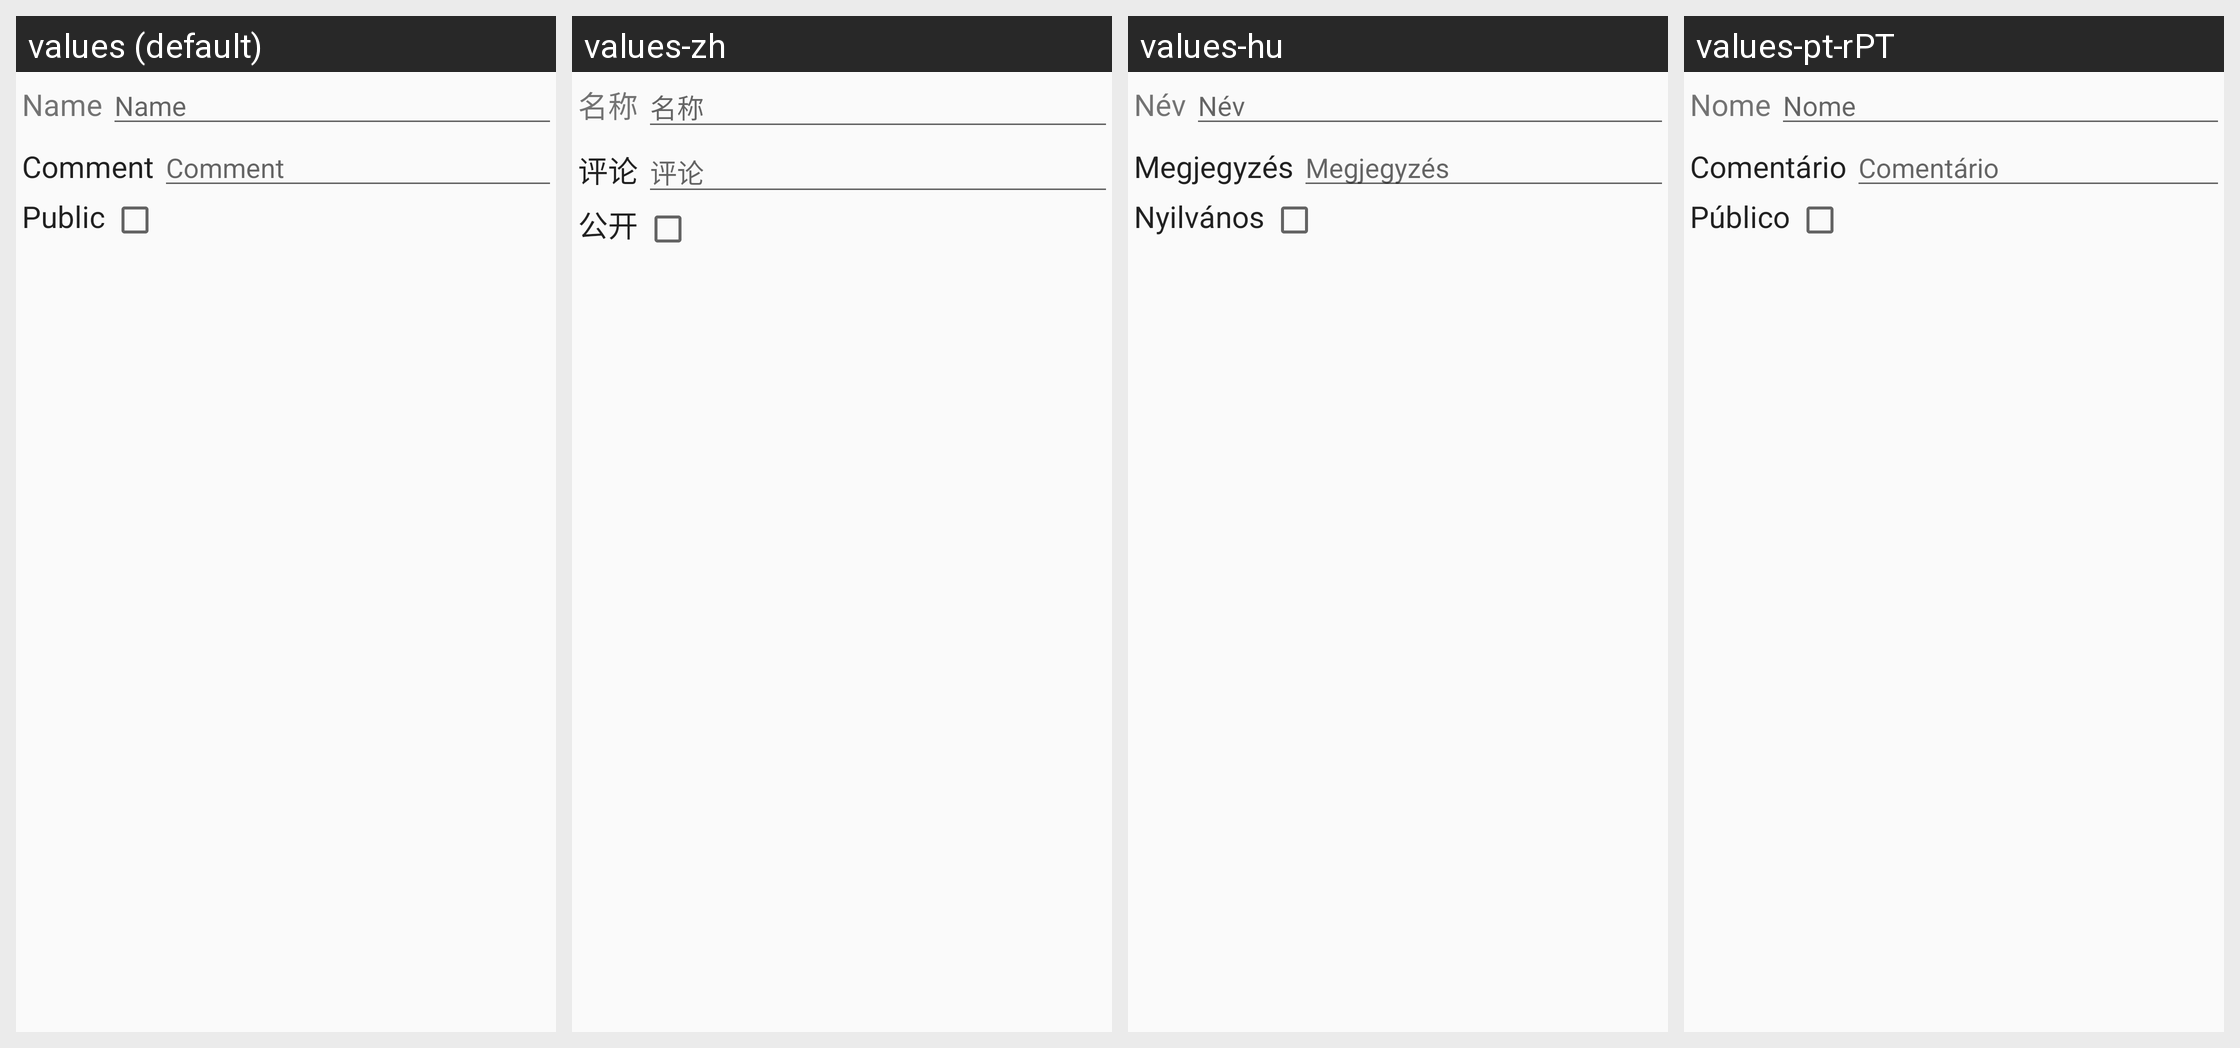

Translations of the strings shown on this Android screen, per locale in the grid:
Android screen res/layout/update_playlist.xml rendered under 4 locales, left to right: values (default), values-zh, values-hu, values-pt-rPT. Device: Nexus 5 (rendered at 1080×1920; each locale shown at half size, 540×960, under a caption strip naming it); theme Theme.DSub.Light.
Other locales in the repository, not shown: values-de, values-es, values-fr, values-nl, values-ru, values-sv.
Strings drawn on this screen, with the default value and each locale's value (text and hints the layout hard-codes, and strings that could not be matched under every locale, appear in the picture but are not listed):

common.name
  values: Name
  values-zh: 名称
  values-hu: Név
  values-pt-rPT: Nome

common.comment
  values: Comment
  values-zh: 评论
  values-hu: Megjegyzés
  values-pt-rPT: Comentário

common.public
  values: Public
  values-zh: 公开
  values-hu: Nyilvános
  values-pt-rPT: Público
